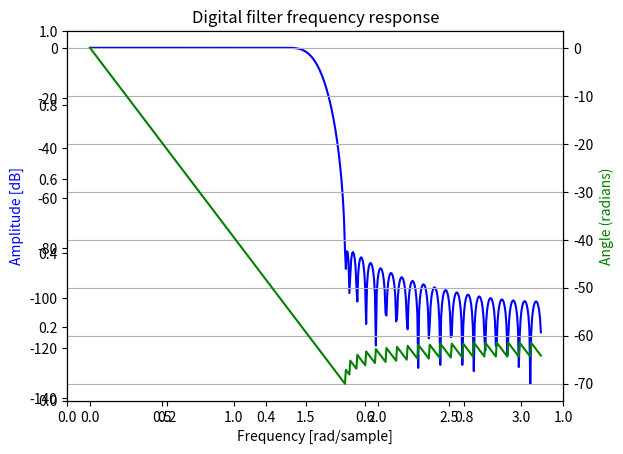

Here is the Python script that generated this plot:
# -*- coding: utf-8 -*-
#respuesta en frecuencia y análisis discreto

import numpy as np
from scipy import signal
b = signal.firwin(80, 0.5, window=('kaiser', 8))
w, h = signal.freqz(b)

import matplotlib.pyplot as plt
fig = plt.figure()
plt.title('Digital filter frequency response')
ax1 = fig.add_subplot(111)

plt.plot(w, 20 * np.log10(abs(h)), 'b')
plt.ylabel('Amplitude [dB]', color='b')
plt.xlabel('Frequency [rad/sample]')

ax2 = ax1.twinx()
angles = np.unwrap(np.angle(h))
plt.plot(w, angles, 'g')
plt.ylabel('Angle (radians)', color='g')
plt.grid()
plt.axis('tight')
plt.show()
